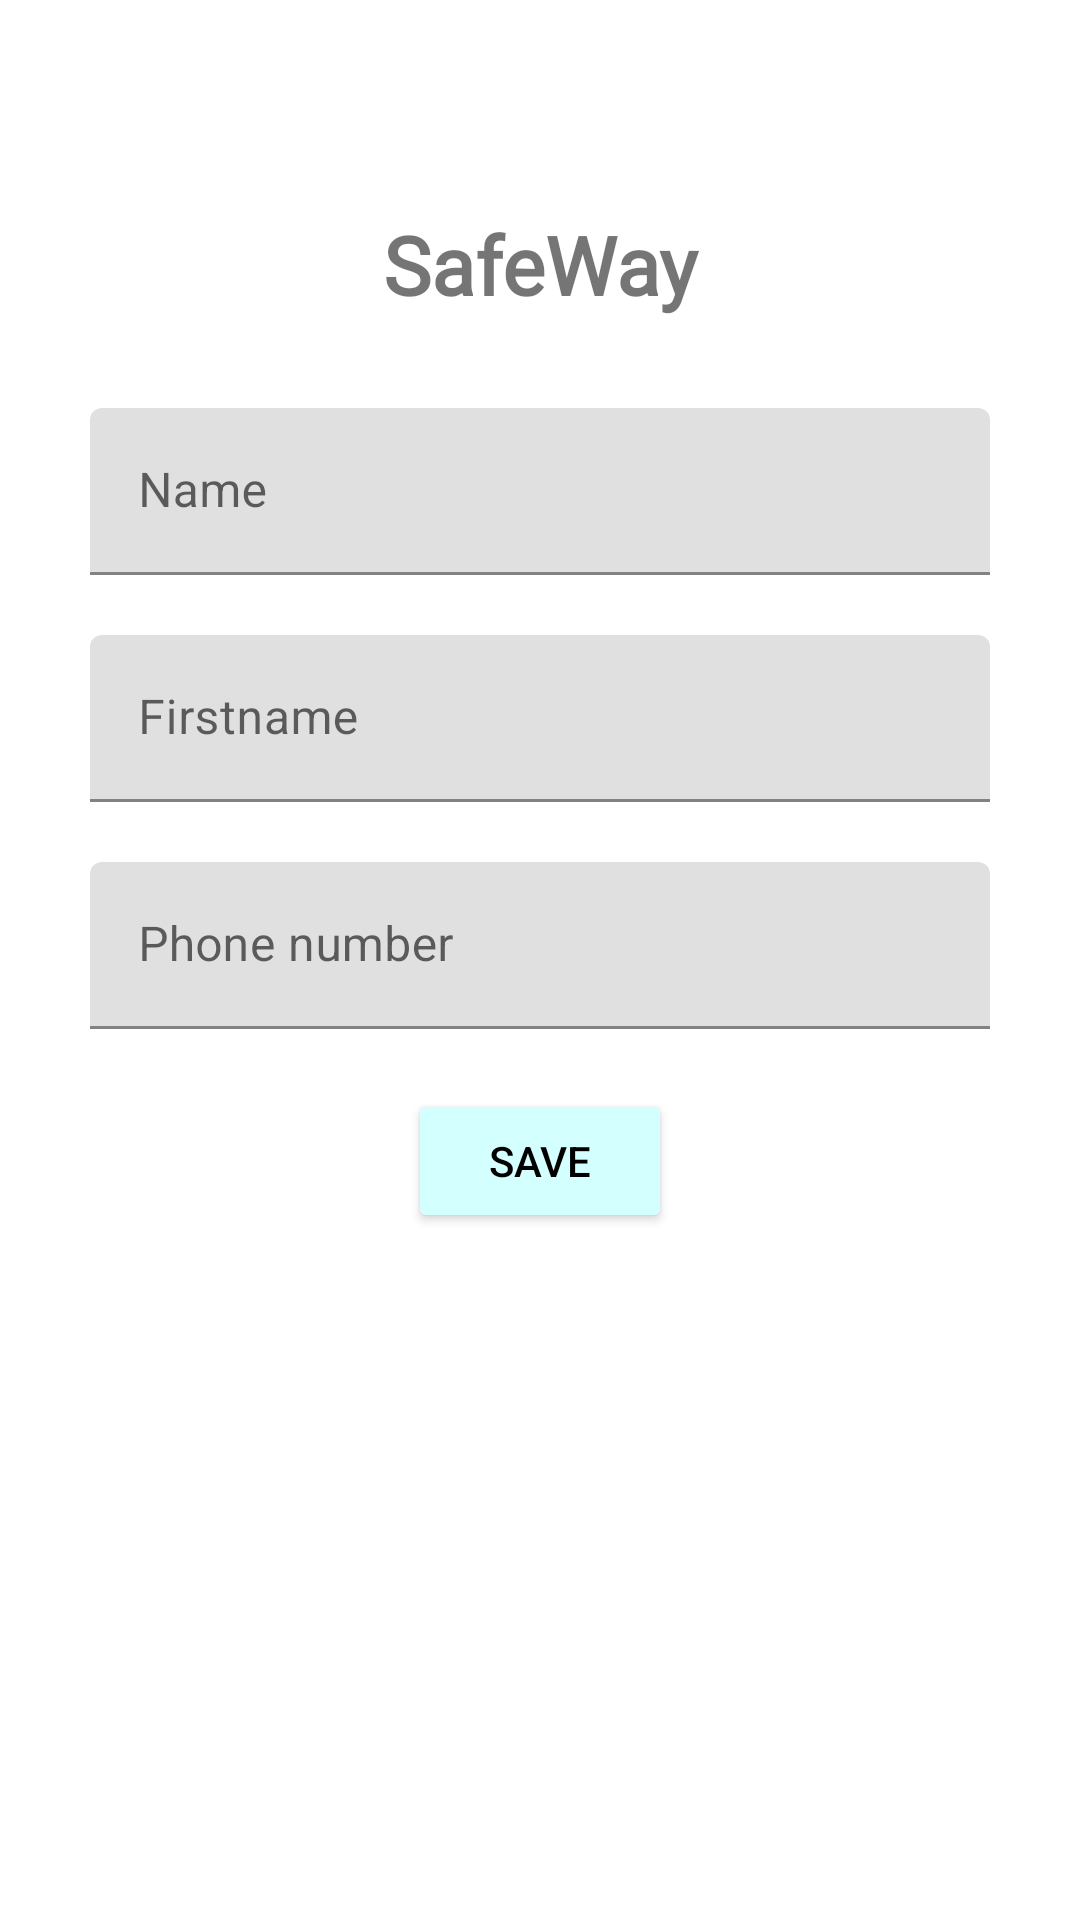

Produce the Android XML layout that renders to this screen, including the resource entries it uses.
<!-- AndroidManifest.xml: application theme Theme.SafeWay -->
<!-- res/layout/activity_update_number.xml -->
<?xml version="1.0" encoding="utf-8"?>
<LinearLayout xmlns:android="http://schemas.android.com/apk/res/android"
    xmlns:app="http://schemas.android.com/apk/res-auto"
    xmlns:tools="http://schemas.android.com/tools"
    android:layout_width="match_parent"
    android:layout_height="match_parent"
    tools:context=".UpdateNumberActivity">

    <LinearLayout
        android:layout_width="match_parent"
        android:layout_height="wrap_content"
        android:gravity="center"
        android:orientation="vertical"
        tools:ignore="UselessParent">

        <TextView
            android:id="@+id/title"
            android:layout_width="match_parent"
            android:layout_height="wrap_content"
            android:layout_marginTop="70dp"
            android:fontFamily="@font/bad_script"
            android:text="@string/safeway"
            android:textAlignment="center"
            android:textSize="27sp"
            android:textStyle="bold"
            android:typeface="sans" />

        <com.google.android.material.textfield.TextInputLayout
            android:layout_width="match_parent"
            android:layout_height="match_parent">

            <com.google.android.material.textfield.TextInputEditText
                android:layout_width="match_parent"
                android:layout_height="wrap_content"
                android:layout_marginStart="30dp"
                android:layout_marginTop="30dp"
                android:layout_marginEnd="30dp"
                android:layout_marginBottom="20dp"
                android:hint="@string/name" />

            <com.google.android.material.textfield.TextInputLayout
                android:layout_width="match_parent"
                android:layout_height="match_parent">

                <com.google.android.material.textfield.TextInputEditText
                    android:layout_width="match_parent"
                    android:layout_height="wrap_content"
                    android:layout_marginStart="30dp"
                    android:layout_marginEnd="30dp"
                    android:layout_marginBottom="20dp"
                    android:hint="@string/firstname" />

                <com.google.android.material.textfield.TextInputLayout
                    android:layout_width="match_parent"
                    android:layout_height="match_parent">

                    <com.google.android.material.textfield.TextInputEditText
                        android:layout_width="match_parent"
                        android:layout_height="wrap_content"
                        android:layout_marginStart="30dp"
                        android:layout_marginEnd="30dp"
                        android:hint="@string/phone_number" />

                </com.google.android.material.textfield.TextInputLayout>

            </com.google.android.material.textfield.TextInputLayout>

        </com.google.android.material.textfield.TextInputLayout>

        <LinearLayout
            android:layout_width="match_parent"
            android:layout_height="match_parent"
            android:orientation="vertical"
            android:gravity="center">

            <Button
                android:id="@+id/editButton"
                android:layout_width="wrap_content"
                android:layout_height="wrap_content"
                android:layout_marginTop="20dp"
                android:backgroundTint="#d4ffff"
                android:text="Save"
                android:textColor="#000000" />
        </LinearLayout>

    </LinearLayout>

</LinearLayout>
<!-- resources referenced by this layout -->
<resources>
  <string name="firstname">Firstname</string>
  <string name="name">Name</string>
  <string name="phone_number">Phone number</string>
  <string name="safeway">SafeWay</string>
  <style name="Theme.SafeWay" parent="Theme.MaterialComponents.DayNight.DarkActionBar">
          
          <item name="colorPrimary">@color/purple_500</item>
          <item name="colorPrimaryVariant">@color/purple_700</item>
          <item name="colorOnPrimary">@color/white</item>
          
          <item name="colorSecondary">@color/teal_200</item>
          <item name="colorSecondaryVariant">@color/teal_700</item>
          <item name="colorOnSecondary">@color/black</item>
          
          <item name="android:statusBarColor" tools:targetApi="l">?attr/colorPrimaryVariant</item>
          
      </style>
  <!-- not gathered from this repository: default colours our renderer supplied (Android Studio template values) -->
  <color name="purple_500">#FF6200EE</color>
  <color name="purple_700">#FF3700B3</color>
  <color name="teal_200">#FF03DAC5</color>
  <color name="teal_700">#FF018786</color>
  <color name="black">#FF000000</color>
  <color name="white">#FFFFFFFF</color>
</resources>
